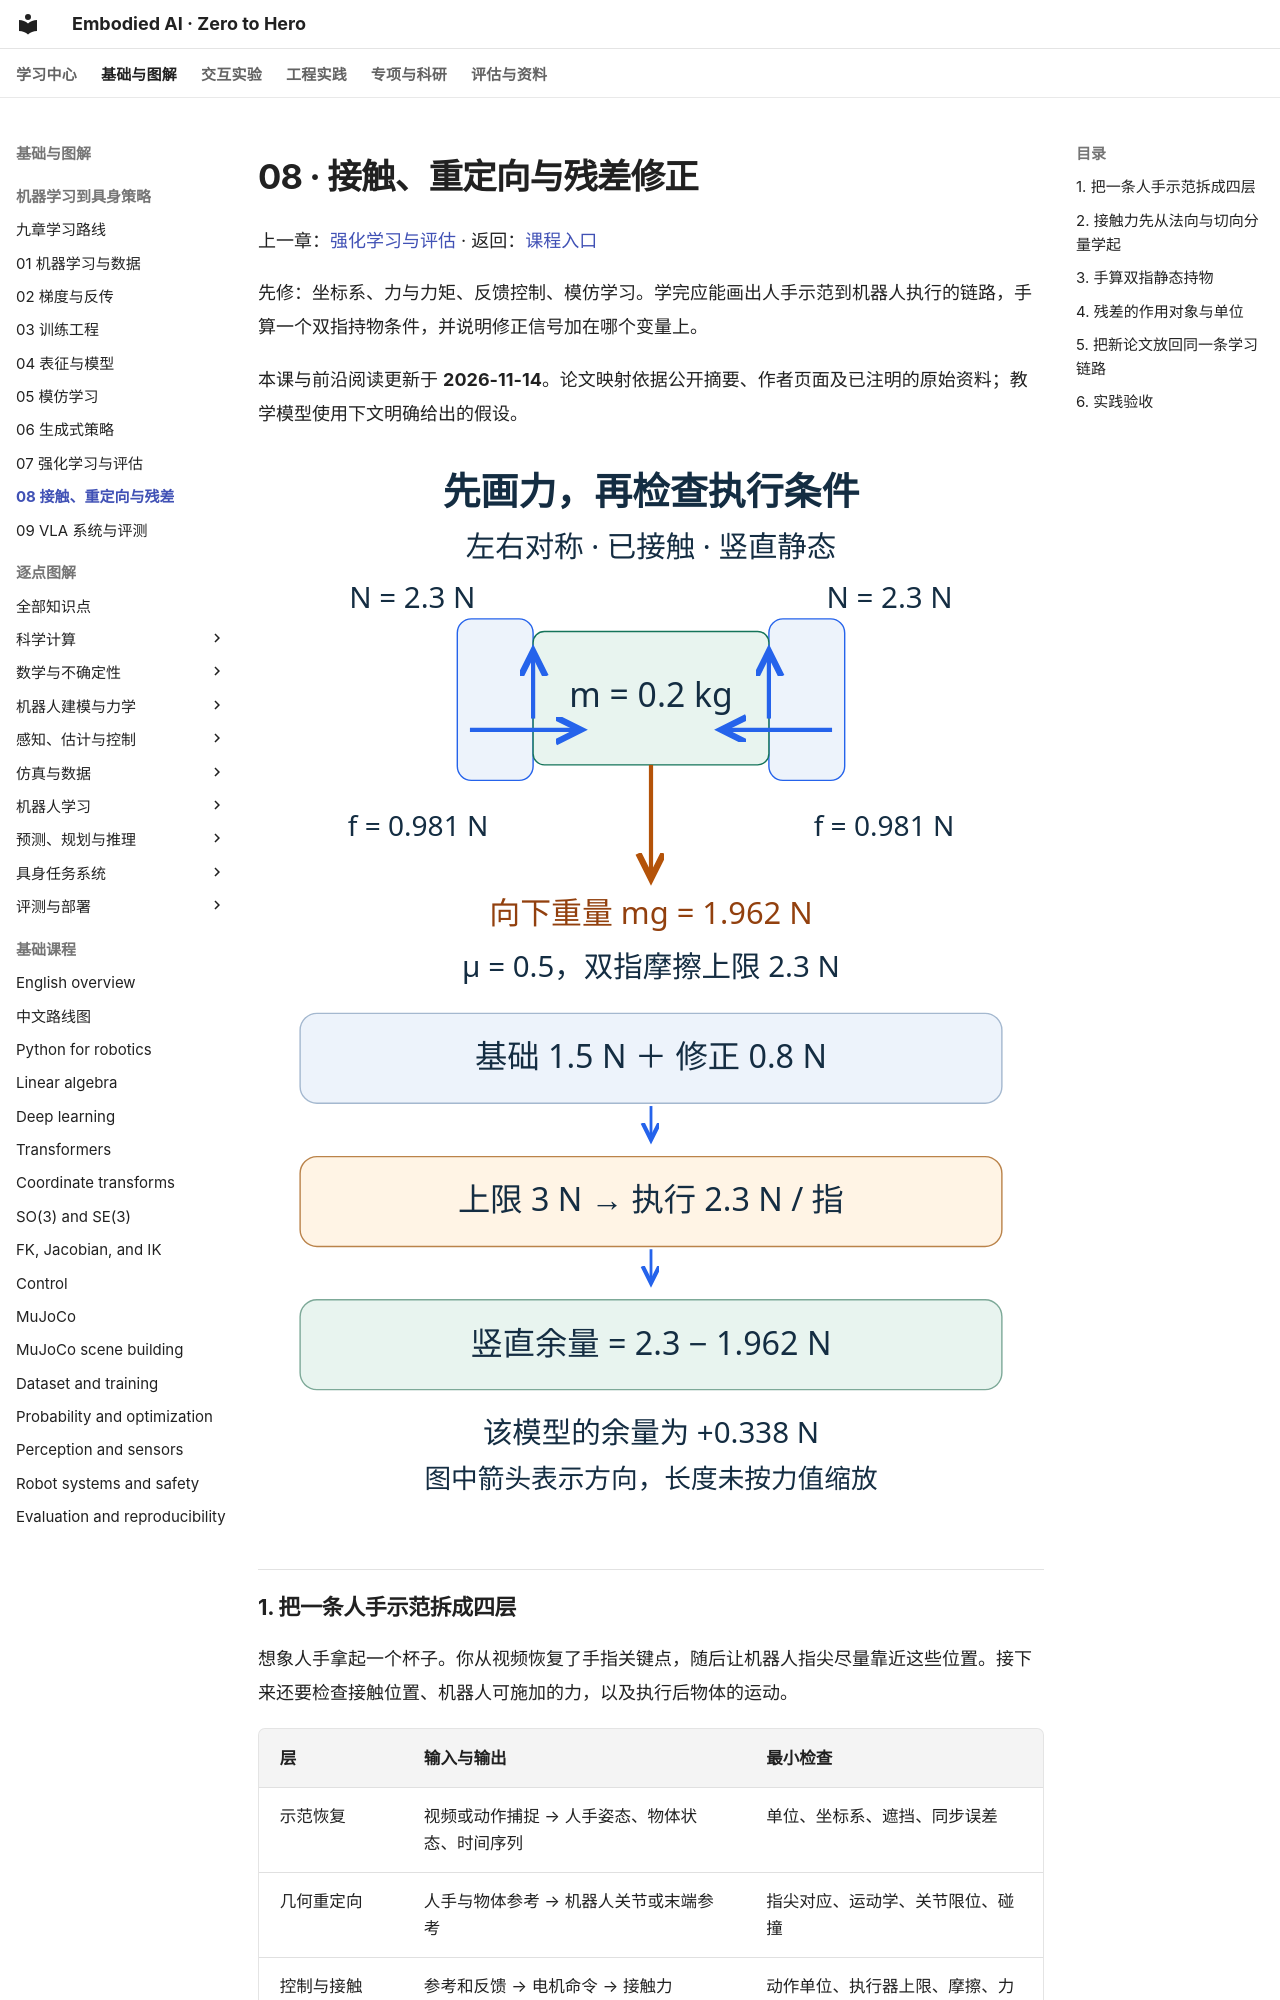

repository: Dld0621/Embodied-AI-Zero-to-Hero · page: learning-core/08-contact-retargeting/index.html · generator: mkdocs

# 08 · 接触、重定向与残差修正

上一章：[强化学习与评估](07-rl-evaluation.md) · 返回：[课程入口](README.md)

先修：坐标系、力与力矩、反馈控制、模仿学习。学完应能画出人手示范到机器人执行的链路，手算一个双指持物条件，并说明修正信号加在哪个变量上。

本课与前沿阅读更新于 **2026-11-14**。论文映射依据公开摘要、作者页面及已注明的原始资料；教学模型使用下文明确给出的假设。

![双指接触的力平衡与基础命令、残差、限幅的计算顺序](assets/08-contact-retargeting.svg)

## 1. 把一条人手示范拆成四层

想象人手拿起一个杯子。你从视频恢复了手指关键点，随后让机器人指尖尽量靠近这些位置。接下来还要检查接触位置、机器人可施加的力，以及执行后物体的运动。

| 层 | 输入与输出 | 最小检查 |
| --- | --- | --- |
| 示范恢复 | 视频或动作捕捉 → 人手姿态、物体状态、时间序列 | 单位、坐标系、遮挡、同步误差 |
| 几何重定向 | 人手与物体参考 → 机器人关节或末端参考 | 指尖对应、运动学、关节限位、碰撞 |
| 控制与接触 | 参考和反馈 → 电机命令 → 接触力 | 动作单位、执行器上限、摩擦、力矩平衡 |
| 数据与策略学习 | 执行轨迹 → 策略训练与留出评估 | 失败回合、覆盖、数据隔离、完整任务判据 |

例如，指尖位置误差很小，仍可能把接触点放在物体边缘，或者要求电机持续输出超过上限的力。把失败定位到具体层，才能决定是改对应关系、改控制器，还是补充训练数据。

人手与机器人手的指长不同，需要明确目标点如何缩放、怎样对齐掌坐标，以及哪些手指互相对应。最小化原始指尖距离的优化器只会解决你实际写入的目标和约束。[回到坐标与 IK 图解](../knowledge-atlas/robot-kinematics/index.md)。

## 2. 接触力先从法向与切向分量学起

法向力沿接触面法线压入物体，切向力沿接触面抵抗相对滑动。采用理想库仑静摩擦时，接触的切向力大小受法向力约束。

$$
\lVert f_t\rVert \leq \mu N,\qquad N\geq0.
$$

这里 N 是法向力，单位为牛顿；μ 是无量纲静摩擦系数。等号给出摩擦边界，实际静摩擦力由平衡需求决定。若一个接触可以提供 2 N 切向力，而当前只需 1 N 来平衡，实际需要的就是 1 N。

三维中的允许接触力形成摩擦锥。再把接触点到物体质心的力臂考虑进去，力还会产生力矩。抓持评估因此需要接触位置、力方向和物体所受外力共同参与。[Modern Robotics 接触与操作课程](https://modernrobotics.northwestern.edu/chapters/chapter12/)。
